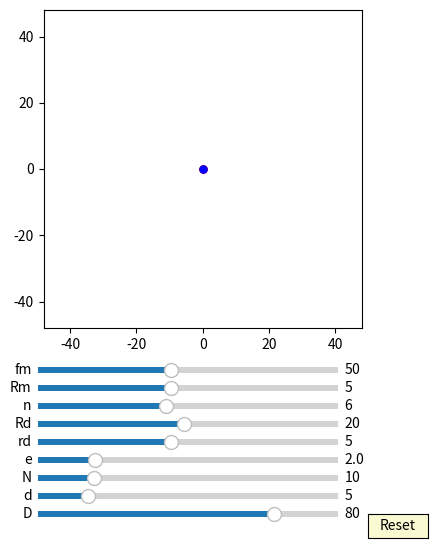

Python code for this plot:

import numpy as np
import matplotlib.pyplot as plt
import matplotlib.animation as animation
from matplotlib.widgets import Slider, Button

fig, ax = plt.subplots(figsize=(6,6))
plt.subplots_adjust(left=0.15, bottom=0.35)

ax.set_aspect('equal')
plt.xlim(-1.2*40,1.2*40)
plt.ylim(-1.2*40,1.2*40)
#plt.grid()
t = np.linspace(0, 2*np.pi, 4000)
delta = 1

## draw pin
num_pins = 61
pins = [ax.plot([], [], 'g-')[0] for n in range(num_pins)]

def draw_pin_init():
    for p in pins:
        p.set_data([0], [0])

def pin_update1(n,d,D):
    for i in range(int(n)):    
        x = (d/2*np.sin(t)+ D/2*np.cos(2*i*np.pi/n))
        y = (d/2*np.cos(t) + D/2*np.sin(2*i*np.pi/n))
        pins[i].set_data(x,y)

def pin_update2(n,d,D,phi):
    for i in range(int(n)):    
        x = (d/2*np.sin(t)+ D/2*np.cos(2*i*np.pi/n))*np.cos(phi/(n)) - (d/2*np.cos(t) + D/2*np.sin(2*i*np.pi/n))*np.sin(phi/(n))
        y = (d/2*np.sin(t)+ D/2*np.cos(2*i*np.pi/n))*np.sin(phi/(n)) + (d/2*np.cos(t) + D/2*np.sin(2*i*np.pi/n))*np.cos(phi/(n))
        pins[i].set_data(x,y)

## draw inner_pin
num_inner_pins = 10
inner_pins = [ax.plot([], [], 'k-')[0] for n in range(num_inner_pins)]

def draw_inner_pin_init():
    for p in inner_pins:
        p.set_data([0], [0])

def inner_pin_update1(n,N,rd,Rd,phi):
    for i in range(int(n)):    
        x = (rd*np.sin(t)+ Rd*np.cos(2*i*np.pi/n))*np.cos(-phi/(N-1)) - (rd*np.cos(t) + Rd*np.sin(2*i*np.pi/n))*np.sin(-phi/(N-1))
        y = (rd*np.sin(t)+ Rd*np.cos(2*i*np.pi/n))*np.sin(-phi/(N-1)) + (rd*np.cos(t) + Rd*np.sin(2*i*np.pi/n))*np.cos(-phi/(N-1))
        inner_pins[i].set_data(x,y)

def inner_pin_update2(n,N,rd,Rd,phi):
    for i in range(int(n)):    
        x = (rd*np.sin(t) + Rd*np.cos(2*i*np.pi/n))
        y = (rd*np.cos(t) + Rd*np.sin(2*i*np.pi/n))
        inner_pins[i].set_data(x,y)

## draw drive_pin
d0, = ax.plot([0],[0],'k-')

def drive_pin_update(r):
    x = r*np.sin(t)
    y = r*np.cos(t)
    d0.set_data(x,y)

#inner circleA:
num_inner_circlesA = 10
inner_circlesA = [ax.plot([], [], 'r-')[0] for n in range(num_inner_circlesA)]

def draw_inner_circleA_init():
    for p in inner_circlesA:
        p.set_data([0], [0])

def update_inner_circleA1(e,n,N,rd,Rd, phi):
    for i in range(int(n)):
        x = ((rd+e)*np.cos(t)+Rd*np.cos(2*i*np.pi/n))*np.cos(-phi/(N-1)) - ((rd+e)*np.sin(t)+Rd*np.sin(2*i*np.pi/n))*np.sin(-phi/(N-1)) + e*np.cos(phi)
        y = ((rd+e)*np.cos(t)+Rd*np.cos(2*i*np.pi/n))*np.sin(-phi/(N-1)) + ((rd+e)*np.sin(t)+Rd*np.sin(2*i*np.pi/n))*np.cos(-phi/(N-1)) + e*np.sin(phi)
        inner_circlesA[i].set_data(x,y)

def update_inner_circleA2(e,n,N,rd,Rd, phi):  
    for i in range(int(n)):
        x = ((rd+e)*np.cos(t)+Rd*np.cos(2*i*np.pi/n)) + e*np.cos(phi)
        y = ((rd+e)*np.sin(t)+Rd*np.sin(2*i*np.pi/n)) + e*np.sin(phi)
        inner_circlesA[i].set_data(x,y)

#inner circleB:
num_inner_circlesB = 10
inner_circlesB = [ax.plot([], [], 'b-')[0] for n in range(num_inner_circlesB)]

def draw_inner_circleB_init():
    for p in inner_circlesB:
        p.set_data([0], [0])

def update_inner_circleB1(e,n,N,rd,Rd, phi):
    for i in range(int(n)):
        x = ((rd+e)*np.cos(t)+Rd*np.cos(2*i*np.pi/n))*np.cos(-phi/(N-1)) - ((rd+e)*np.sin(t)+Rd*np.sin(2*i*np.pi/n))*np.sin(-phi/(N-1)) - e*np.cos(phi)
        y = ((rd+e)*np.cos(t)+Rd*np.cos(2*i*np.pi/n))*np.sin(-phi/(N-1)) + ((rd+e)*np.sin(t)+Rd*np.sin(2*i*np.pi/n))*np.cos(-phi/(N-1)) - e*np.sin(phi)
        inner_circlesB[i].set_data(x,y)

def update_inner_circleB2(e,n,N,rd,Rd, phi):
    for i in range(int(n)):
        x = ((rd+e)*np.cos(t)+Rd*np.cos(2*i*np.pi/n)) - e*np.cos(phi)
        y = ((rd+e)*np.sin(t)+Rd*np.sin(2*i*np.pi/n)) - e*np.sin(phi)
        inner_circlesB[i].set_data(x,y)

##inner pinA:
inner_pinA, = ax.plot([0], [0],'r-')
dotA, = ax.plot([0],[0], 'ro', ms=5)

def update_inner_pinA(e,Rm, phi):
    x = (Rm+e)*np.cos(t)+e*np.cos(phi)
    y = (Rm+e)*np.sin(t)+e*np.sin(phi)
    inner_pinA.set_data(x,y)
    
    x1 = (Rm+e)*np.cos(phi)+e*np.cos(phi)
    y1 = (Rm+e)*np.sin(phi)+e*np.sin(phi)
    dotA.set_data(x1, y1)

##inner pinB:
inner_pinB, = ax.plot([0], [0],'b-')
dotB, = ax.plot([0],[0], 'bo', ms=5)

def update_inner_pinB(e,Rm, phi):
    x = (Rm+e)*np.cos(t)-e*np.cos(phi)
    y = (Rm+e)*np.sin(t)-e*np.sin(phi)
    inner_pinB.set_data(x,y)
    
    x1 = (Rm+e)*np.cos(phi+np.pi)-e*np.cos(phi)
    y1 = (Rm+e)*np.sin(phi+np.pi)-e*np.sin(phi)
    dotB.set_data(x1, y1)

##ehypocycloidA:
ehypocycloidA, = ax.plot([0],[0],'r-')
edotA, = ax.plot([0],[0], 'ro', ms=5)

def update_ehypocycloidA1(e,n,D,d, phis):
    RD=D/2
    rd=d/2
    rc = (n-1)*(RD/n)
    rm = (RD/n)
    xa = (rc+rm)*np.cos(t)-e*np.cos((rc+rm)/rm*t)
    ya = (rc+rm)*np.sin(t)-e*np.sin((rc+rm)/rm*t)

    dxa = (rc+rm)*(-np.sin(t)+(e/rm)*np.sin((rc+rm)/rm*t))
    dya = (rc+rm)*(np.cos(t)-(e/rm)*np.cos((rc+rm)/rm*t))

    x = (xa + rd/np.sqrt(dxa**2 + dya**2)*(-dya))*np.cos(-phis/(n-1))-(ya + rd/np.sqrt(dxa**2 + dya**2)*dxa)*np.sin(-phis/(n-1))  + e*np.cos(phis)
    y = (xa + rd/np.sqrt(dxa**2 + dya**2)*(-dya))*np.sin(-phis/(n-1))+(ya + rd/np.sqrt(dxa**2 + dya**2)*dxa)*np.cos(-phis/(n-1))  + e*np.sin(phis)
    ehypocycloidA.set_data(x,y)
    edotA.set_data(x[0], y[0])

def update_ehypocycloidA2(e,n,D,d, phis):
    RD=D/2
    rd=d/2
    rc = (n-1)*(RD/n)
    rm = (RD/n)
    xa = (rc+rm)*np.cos(t)-e*np.cos((rc+rm)/rm*t)
    ya = (rc+rm)*np.sin(t)-e*np.sin((rc+rm)/rm*t)

    dxa = (rc+rm)*(-np.sin(t)+(e/rm)*np.sin((rc+rm)/rm*t))
    dya = (rc+rm)*(np.cos(t)-(e/rm)*np.cos((rc+rm)/rm*t))

    x = (xa + rd/np.sqrt(dxa**2 + dya**2)*(-dya))+ e*np.cos(phis)
    y = (ya + rd/np.sqrt(dxa**2 + dya**2)*dxa)  + e*np.sin(phis)
    ehypocycloidA.set_data(x,y)

    x1a = (rc+rm)*np.cos(phis/n)-e*np.cos((rc+rm)/rm*phis/n)
    y1a = (rc+rm)*np.sin(phis/n)-e*np.sin((rc+rm)/rm*phis/n)

    dx1a = (rc+rm)*(-np.sin(phis/n)+(e/rm)*np.sin((rc+rm)/rm*phis/n))
    dy1a = (rc+rm)*(np.cos(phis/n)-(e/rm)*np.cos((rc+rm)/rm*phis/n))

    x1 = (x1a + rd/np.sqrt(dx1a**2 + dy1a**2)*(-dy1a)) + e*np.cos(phis)
    y1 = (y1a + rd/np.sqrt(dx1a**2 + dy1a**2)*dx1a)  + e*np.sin(phis)
    edotA.set_data(x1, y1)

##ehypocycloidB:
ehypocycloidB, = ax.plot([0],[0],'b-')
edotB, = ax.plot([0],[0], 'bo', ms=5)

def update_ehypocycloidB1(e,n,D,d, phis):
    RD=D/2
    rd=d/2
    rc = (n-1)*(RD/n)
    rm = (RD/n)
    xa = (rc+rm)*np.cos(t)+e*np.cos((rc+rm)/rm*t)
    ya = (rc+rm)*np.sin(t)+e*np.sin((rc+rm)/rm*t)

    dxa = (rc+rm)*(-np.sin(t)-(e/rm)*np.sin((rc+rm)/rm*t))
    dya = (rc+rm)*(np.cos(t)+(e/rm)*np.cos((rc+rm)/rm*t))

    x = (xa + rd/np.sqrt(dxa**2 + dya**2)*(-dya))*np.cos(-phis/(n-1))-(ya + rd/np.sqrt(dxa**2 + dya**2)*dxa)*np.sin(-phis/(n-1))  - e*np.cos(phis)
    y = (xa + rd/np.sqrt(dxa**2 + dya**2)*(-dya))*np.sin(-phis/(n-1))+(ya + rd/np.sqrt(dxa**2 + dya**2)*dxa)*np.cos(-phis/(n-1))  - e*np.sin(phis)
    ehypocycloidB.set_data(x,y)
    edotB.set_data(x[0], y[0])

def update_ehypocycloidB2(e,n,D,d, phis):
    RD=D/2
    rd=d/2
    rc = (n-1)*(RD/n)
    rm = (RD/n)
    xa = (rc+rm)*np.cos(t)+e*np.cos((rc+rm)/rm*t)
    ya = (rc+rm)*np.sin(t)+e*np.sin((rc+rm)/rm*t)

    dxa = (rc+rm)*(-np.sin(t)-(e/rm)*np.sin((rc+rm)/rm*t))
    dya = (rc+rm)*(np.cos(t)+(e/rm)*np.cos((rc+rm)/rm*t))

    x = (xa + rd/np.sqrt(dxa**2 + dya**2)*(-dya))  - e*np.cos(phis)
    y = (ya + rd/np.sqrt(dxa**2 + dya**2)*dxa)  - e*np.sin(phis)
    ehypocycloidB.set_data(x,y)

    x1a = (rc+rm)*np.cos(phis/n)+e*np.cos((rc+rm)/rm*phis/n)
    y1a = (rc+rm)*np.sin(phis/n)+e*np.sin((rc+rm)/rm*phis/n)

    dx1a = (rc+rm)*(-np.sin(phis/n)-(e/rm)*np.sin((rc+rm)/rm*phis/n))
    dy1a = (rc+rm)*(np.cos(phis/n)+(e/rm)*np.cos((rc+rm)/rm*phis/n))

    x1 = (x1a + rd/np.sqrt(dx1a**2 + dy1a**2)*(-dy1a)) - e*np.cos(phis)
    y1 = (y1a + rd/np.sqrt(dx1a**2 + dy1a**2)*dx1a)  - e*np.sin(phis)

    edotB.set_data(x1, y1)


axcolor = 'lightgoldenrodyellow'

ax_fm = plt.axes([0.25, 0.27, 0.5, 0.02], facecolor=axcolor)
ax_Rm = plt.axes([0.25, 0.24, 0.5, 0.02], facecolor=axcolor)
ax_n = plt.axes([0.25, 0.21, 0.5, 0.02], facecolor=axcolor)
ax_Rd = plt.axes([0.25, 0.18, 0.5, 0.02], facecolor=axcolor)
ax_rd = plt.axes([0.25, 0.15, 0.5, 0.02], facecolor=axcolor)
ax_e = plt.axes([0.25, 0.12, 0.5, 0.02], facecolor=axcolor)
ax_N = plt.axes([0.25, 0.09, 0.5, 0.02], facecolor=axcolor)
ax_d = plt.axes([0.25, 0.06, 0.5, 0.02], facecolor=axcolor)
ax_D = plt.axes([0.25, 0.03, 0.5, 0.02], facecolor=axcolor)

sli_fm = Slider(ax_fm, 'fm', 10, 100, valinit=50, valstep=delta)
sli_Rm = Slider(ax_Rm, 'Rm', 1, 10, valinit=5, valstep=delta)
sli_n = Slider(ax_n, 'n', 3, 10, valinit=6, valstep=delta)
sli_Rd = Slider(ax_Rd, 'Rd', 1, 40, valinit=20, valstep=delta)
sli_rd = Slider(ax_rd, 'rd', 1, 10, valinit=5, valstep=delta)
sli_e = Slider(ax_e, 'e', 0.1, 10, valinit=2, valstep=delta/10)
sli_N = Slider(ax_N, 'N', 3, 40, valinit=10, valstep=delta)
sli_d = Slider(ax_d, 'd', 2, 20, valinit=5,valstep=delta/10)
sli_D = Slider(ax_D, 'D', 5, 100, valinit=80,valstep=delta)

def update(val):
    sfm = sli_Rm.val
    sRm = sli_Rm.val
    sRd = sli_Rd.val
    sn = sli_n.val
    srd = sli_rd.val    
    se = sli_e.val
    sN = sli_N.val
    sd = sli_d.val
    sD = sli_D.val
    ax.set_xlim(-1.2*0.5*sD,1.2*0.5*sD)
    ax.set_ylim(-1.2*0.5*sD,1.2*0.5*sD)



sli_fm.on_changed(update)
sli_Rm.on_changed(update)
sli_Rd.on_changed(update)
sli_n.on_changed(update)
sli_rd.on_changed(update)
sli_e.on_changed(update)
sli_N.on_changed(update)
sli_d.on_changed(update)
sli_D.on_changed(update)

resetax = plt.axes([0.8, 0.0, 0.1, 0.04])
button = Button(resetax, 'Reset', color=axcolor, hovercolor='0.975')

def reset(event):
    sli_fm.reset()    
    sli_Rm.reset()
    sli_n.reset()
    sli_rd.reset()
    sli_Rd.reset()    
    sli_e.reset()
    sli_N.reset()
    sli_d.reset()
    sli_D.reset()

button.on_clicked(reset)

def animate(frame):
    sfm = sli_fm.val
    sRm = sli_Rm.val
    sRd = sli_Rd.val
    sn = sli_n.val
    srd = sli_rd.val    
    se = sli_e.val
    sN = sli_N.val
    sd = sli_d.val
    sD = sli_D.val
    frame = frame+1
    phi = 2*np.pi*frame/sfm


    draw_pin_init()
    draw_inner_pin_init()
    draw_inner_circleA_init()
    draw_inner_circleB_init()
    
    pin_update2(sN,sd,sD,phi)
    update_inner_pinA(se,sRm, phi)
    update_inner_pinB(se,sRm, phi)

    inner_pin_update2(sn,sN,srd,sRd,phi)
    drive_pin_update(sRm)

    update_inner_circleA2(se,sn,sN,srd,sRd, phi)
    update_inner_circleB2(se,sn,sN,srd,sRd, phi)

    update_ehypocycloidA2(se,sN,sD,sd, phi)
    update_ehypocycloidB2(se,sN,sD,sd, phi)

    fig.canvas.draw_idle()

ani = animation.FuncAnimation(fig, animate,frames=int(sli_fm.val*(sli_N.val-1)), interval=150)
dpi=100
plt.show()
